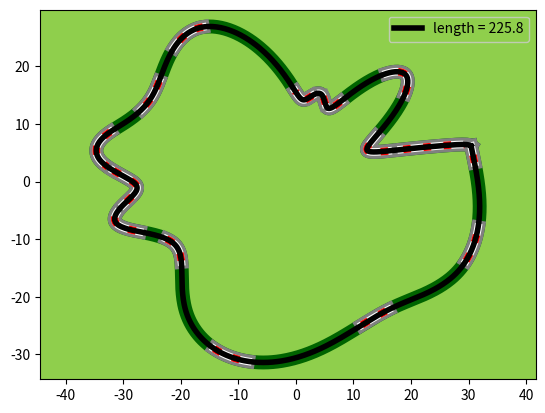
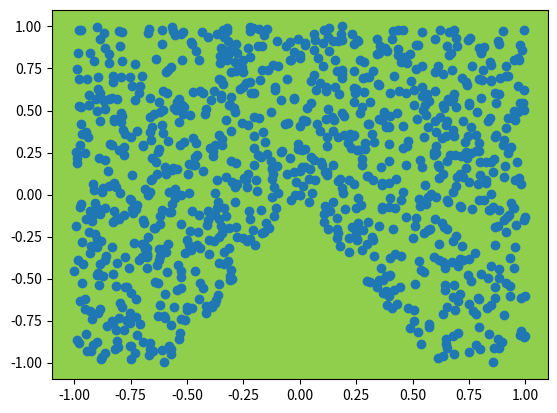
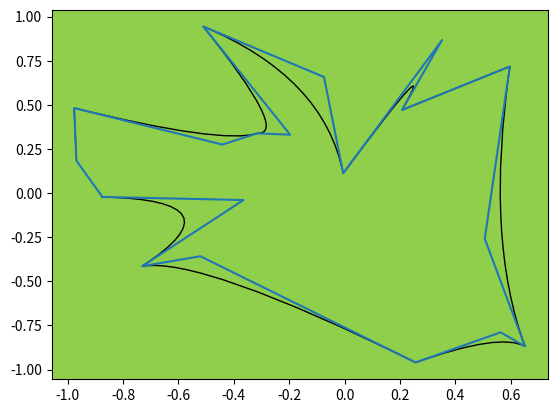
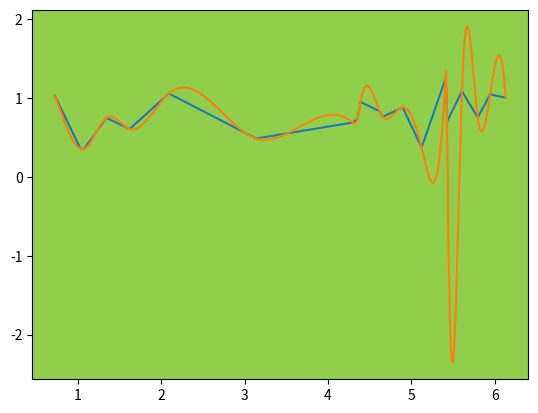

Python code for these plots, in order:
import numpy as np
import matplotlib.pyplot as plt
import math
from scipy.interpolate import interp1d, CubicSpline

def pol2cart(rho, phi):
    x = rho * np.cos(phi)
    y = rho * np.sin(phi)
    return(x, y)

# Parameters for random circuit generator | all will be random in future
corners = np.random.randint(12,20) # amount of corners
i =0
while True:
    # Random numbers
    rho_base = np.random.randint(12,15)
    rho_spread = np.random.randint(4,8)

    # Create points
    phis = np.sort(np.random.rand(corners)*2*math.pi)
    rhos = np.random.rand(corners)*rho_spread+rho_base

    # Elongate circuit
    rhos = np.where(phis < math.pi/3, 2*rhos, rhos)
    rhos = np.where(abs(phis-math.pi) < math.pi/3, 2*rhos, rhos)
    rhos = np.where(abs(phis-2*math.pi) < math.pi/3, 2*rhos, rhos)

    # Connect points in a loop
    phis = np.append(phis, phis[0]+2*math.pi)
    rhos = np.append(rhos, rhos[0])

    # Interpolation to create smooth circuit
    f = CubicSpline(phis, rhos, bc_type='clamped')
    df = CubicSpline(phis, rhos, bc_type='clamped').derivative().roots()
    phis2 = np.linspace(phis[0], phis[-1], 1000)
    rhos2 = f(phis2)
    x, y = pol2cart(rhos, phis)
    x2, y2 = pol2cart(rhos2, phis2)

    # Filter out weird circuits
    if min(rhos2) > 0 and max(rhos2) < 3*rho_base:
        distance = sum(((x2[i]-x2[i-1])**2+(y2[i]-y2[i-1])**2)**0.5 for i in range(1,len(x2)))
        print(distance)
        break
    else:
        continue

# Fancy plot
plt.rcParams['axes.facecolor'] = '#8FCF4C'
plt.plot(x2, y2, color='darkgreen', linewidth=10)
for i in df:
    corners = (x2[np.where(abs(phis2-i) < 0.1)], y2[np.where(abs(phis2-i) < 0.1)])
    plt.plot(corners[0], corners[1], color='grey', linewidth=10)
    plt.plot(corners[0], corners[1], color='white', linewidth=5.5)
    plt.plot(corners[0], corners[1], 'r:', linewidth=5.5)
plt.plot(x2, y2, color='black', linewidth=4, label=f'length = {round(distance, 2)}')
plt.axis('equal')
plt.legend()
plt.show()

# V1
import numpy as np
import matplotlib.pyplot as plt
import math

# Parameters for random circuit generator | all will be random in future
length = 10                 # total circuit length
drs_sections = 2            # amount of drs sections
corners = 1000                # amount of corners
main_straight = 1           # length of main straight
height_differences = False  # if True, height differences will be present

more = True

# Create points
points = np.random.rand(corners-2, 2)*2-1
while more:
    points = points[np.where(np.logical_or(np.arctan2(points[:,1], points[:,0]) > -2*math.pi/6, np.arctan2(points[:,1], points[:,0]) < -4*math.pi/6))]
    if len(points) < corners-2:
        points = np.append(points, np.random.rand(corners-len(points), 2)*2-1, axis=0)
    else:
        more = False
# Add two points for main straight
y = -0.5
points = np.append(points, np.array([[0, 0], [0, 0]]), axis=0)

# Put points in circuit order
plt.plot(points[:,0], points[:,1], 'o')
plt.show()

# V2
import numpy as np
import matplotlib.pyplot as plt
import math
from scipy.interpolate import interp1d

import matplotlib.path as mpath
import matplotlib.patches as mpatches
import matplotlib.pyplot as plt

# Parameters for random circuit generator | all will be random in future
length = 10                 # total circuit length
corners = 21              # amount of corners
height_differences = False  # if True, height differences will be present

# Create points and put in order
points = np.random.rand(corners, 2)*2-1
angs = np.sort(np.arctan2(points[:,1], points[:,0]))
points_new = []
for ind in range(len(points)):
    for i in range(len(points)):
        if (np.arctan2(points[i,1], points[i,0])) == angs[ind]:
            points_new.append(points[i])
        else:
            continue
points_new.append(points_new[0])
points_new = np.array(points_new)

# Switcg a few points
for j in range(int(corners/7)):
    i = np.random.randint(0, corners)
    if np.random.randint(0,2) == 1:
        a = points_new[i]
        points_new[i] = points_new[i+1]
        points_new[i+1] = a

Path = mpath.Path

fig, ax = plt.subplots()
for i in range(1, len(points)-1, 2):
    pp1 = mpatches.PathPatch(
        Path([points_new[i-1], points_new[i], points_new[i+1]],
            [Path.MOVETO, Path.CURVE3, Path.CURVE3]),
        fc="none", transform=ax.transData)
    ax.add_patch(pp1)


# Put points in circuit order
ax.plot(points_new[:,0], points_new[:,1])
plt.show()

# V3
import numpy as np
import matplotlib.pyplot as plt
import math
from scipy.interpolate import interp1d

def cart2pol(x, y):
    rho = np.sqrt(x**2 + y**2)
    phi = np.arctan2(y, x)+math.pi
    return(phi, rho)

def pol2cart(rho, phi):
    x = rho * np.cos(phi)
    y = rho * np.sin(phi)
    return(x, y)

# Parameters for random circuit generator | all will be random in future
length = 10                 # total circuit length
corners = 21              # amount of corners
height_differences = False  # if True, height differences will be present

# Create points and put in order
points = np.random.rand(corners, 2)*2-1
angs = np.sort(np.arctan2(points[:,1], points[:,0]))
points_new = []
for ind in range(len(points)):
    for i in range(len(points)):
        if (np.arctan2(points[i,1], points[i,0])) == angs[ind]:
            points_new.append(points[i])
        else:
            continue
# points_new.append(points_new[0])
points_new = np.array(points_new)

# # Switch a few points
# for j in range(int(corners/7)):
#     i = np.random.randint(0, corners)
#     if np.random.randint(0,2) == 1:
#         a = points_new[i]
#         points_new[i] = points_new[i+1]
#         points_new[i+1] = a

# To r,theta
rt = cart2pol(points_new[:,0], points_new[:,1])
f2 = interp1d(rt[0], rt[1], kind='cubic')
phis = np.linspace(rt[0][0], rt[0][-1], 10000)
rhos = f2(phis)
xy = pol2cart(rhos, phis)

plt.plot(rt[0], rt[1])
plt.plot(phis, f2(phis))
# plt.plot(points_new[:,0], points_new[:,1], 'o')
# plt.plot(xy[0], xy[1])
plt.show()
